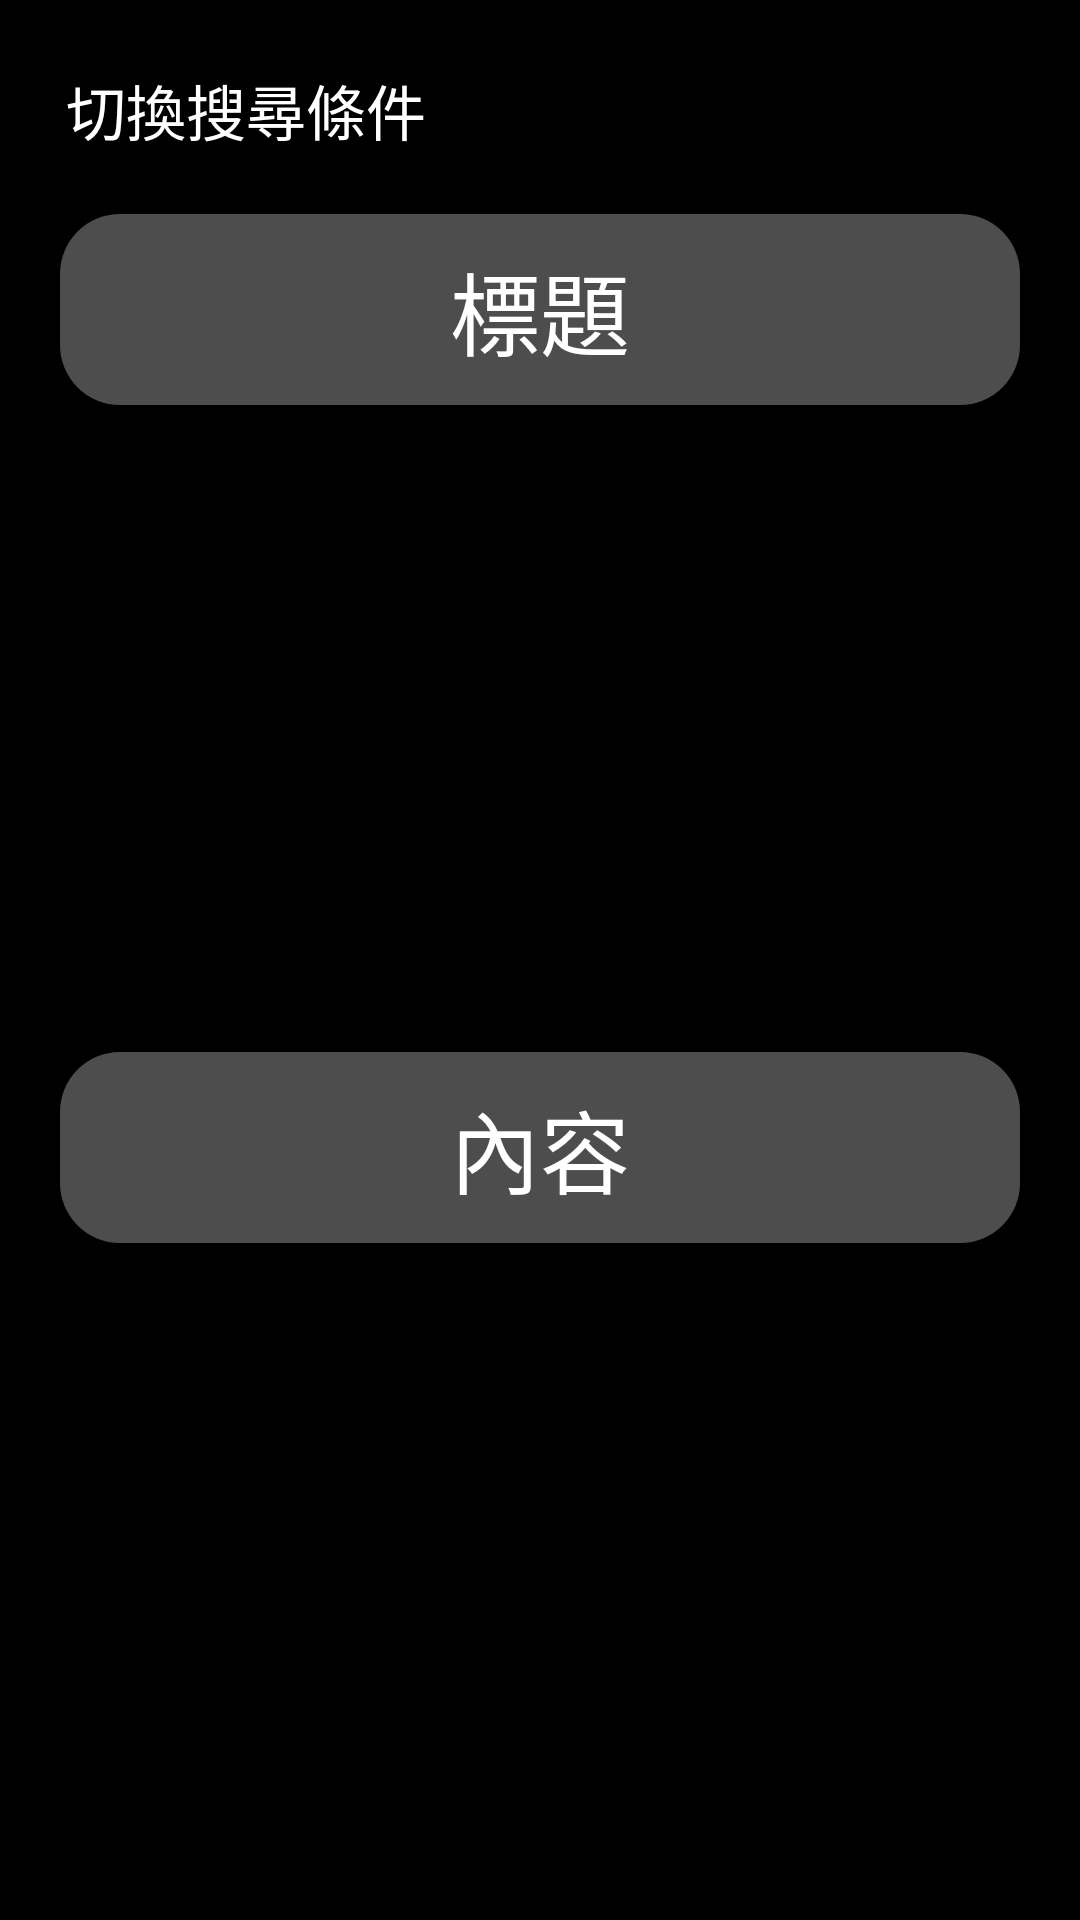

Layout XML and referenced resources for this Android screen:
<!-- AndroidManifest.xml: application theme Theme.ToDoList -->
<!-- res/layout/bottomsheet.xml -->
<?xml version="1.0" encoding="utf-8"?>
<androidx.constraintlayout.widget.ConstraintLayout
    xmlns:android="http://schemas.android.com/apk/res/android"
    xmlns:app="http://schemas.android.com/apk/res-auto"
    android:padding="10dp"
    android:background="@color/black"
    android:layout_width="match_parent"
    android:layout_height="wrap_content">

    <TextView
        android:id="@+id/changeTitle_text"
        android:layout_width="match_parent"
        android:layout_height="wrap_content"
        app:layout_constraintTop_toTopOf="parent"
        android:textSize="20sp"
        android:textColor="@color/white"
        android:gravity="start"
        android:layout_margin="12dp"
        android:text="切換搜尋條件" />
    <Button
        android:id="@+id/changeTitle_but"
        android:text="標題"
        android:textSize="30sp"
        android:padding="10dp"
        android:background="@drawable/button_corner_shape"
        android:layout_marginEnd="10dp"
        android:layout_marginStart="10dp"
        android:layout_marginTop="20dp"
        android:textColor="@color/white"
        android:layout_width="match_parent"
        android:layout_height="wrap_content"
        app:layout_constraintTop_toBottomOf="@+id/changeTitle_text" />
    <Button
        android:id="@+id/changeContent_but"
        android:layout_width="match_parent"
        android:layout_height="wrap_content"
        android:background="@drawable/button_corner_shape"
        android:text="內容"
        android:padding="10dp"
        android:layout_marginEnd="10dp"
        android:layout_marginStart="10dp"
        android:layout_marginTop="20dp"
        android:layout_marginBottom="20dp"
        app:layout_constraintBottom_toBottomOf="parent"
        android:textColor="@color/white"
        android:textSize="30sp"
        app:layout_constraintTop_toBottomOf="@+id/changeTitle_but"
        />
</androidx.constraintlayout.widget.ConstraintLayout>
<!-- resources referenced by this layout -->
<resources>
  <color name="black">#FF000000</color>
  <color name="white">#FFFFFFFF</color>
  <!-- drawable button_corner_shape (drawable) -->
  <?xml version="1.0" encoding="utf-8"?>
  <shape xmlns:android="http://schemas.android.com/apk/res/android">
      <corners
          android:radius="20dp"
          />
      <solid android:color="#4D4D4D"/>
  </shape>
  <style name="Theme.ToDoList" parent="Theme.MaterialComponents.NoActionBar.Bridge">
          
          <item name="colorPrimary">@color/purple_500</item>
          <item name="colorPrimaryVariant">@color/purple_700</item>
          <item name="colorOnPrimary">@color/white</item>
          
          <item name="colorSecondary">@color/teal_200</item>
          <item name="colorSecondaryVariant">@color/teal_700</item>
          <item name="colorOnSecondary">@color/black</item>
          
          <item name="android:statusBarColor" tools:targetApi="l">@color/black</item>
          
          <item name="android:textViewStyle">@style/Widget.MaterialComponents.TextView</item>
      </style>
  <color name="purple_500">#FF6200EE</color>
  <color name="purple_700">#FF3700B3</color>
  <color name="teal_200">#FF03DAC5</color>
  <color name="teal_700">#FF018786</color>
</resources>
